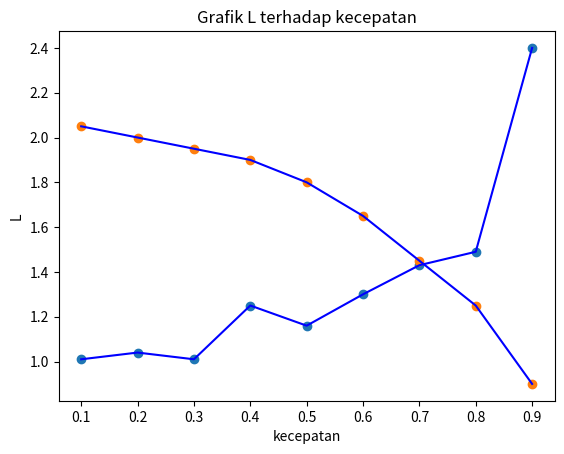

This figure's Python source:
import math
import numpy as np
import matplotlib.pyplot as plt

#Grafik t/t0 terhadap kecepatan
print('Grafik t/t0 terhadap kecepatan')
x = [0.1,0.2,0.3,0.4,0.5,0.6,0.7,0.8,0.9]
y = [1.01,1.04,1.01,1.25,1.16,1.3,1.43,1.49,2.4]
plt.scatter(x,y)
plt.plot(x, y, color='blue')
plt.xlabel('kecepatan')
plt.ylabel('t/t0')
plt.title('Grafik t/t0 terhadap kecepatan')
plt.show()

#Grafik L terhadap kecepatan
print('Grafik L terhadap kecepatan')
x = [0.1,0.2,0.3,0.4,0.5,0.6,0.7,0.8,0.9]
y = [2.05,2,1.95,1.9,1.8,1.65,1.45,1.25,0.9]
plt.scatter(x,y)
plt.plot(x, y, color='blue')
plt.xlabel('kecepatan')
plt.ylabel('L')
plt.title('Grafik L terhadap kecepatan')
plt.show()